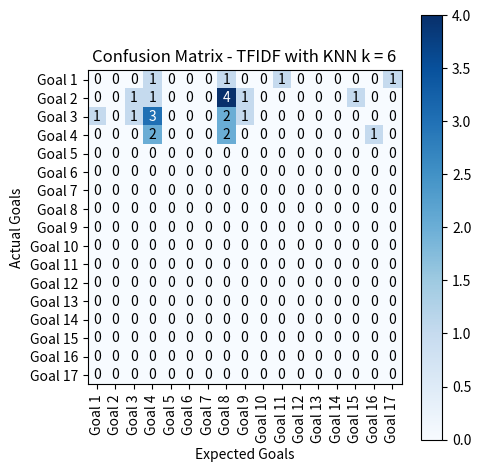

The script that saved this image:
import numpy as np
import matplotlib.pyplot as plt


# confusion_matrix = np.array([
#     [0, 0, 0, 0, 0, 0, 0, 0, 0, 0, 0, 0, 0, 0, 0, 0, 0],
#     [0, 0, 0, 0, 0, 0, 0, 0, 0, 0, 0, 0, 0, 0, 0, 0, 0],
#     [0, 0, 1, 0, 0, 0, 0, 0, 0, 0, 0, 0, 0, 0, 0, 0, 0],
#     [1, 0, 0, 5, 0, 0, 0, 2, 1, 0, 1, 0, 0, 0, 0, 1, 1],
#     [0, 0, 0, 0, 0, 0, 0, 0, 0, 0, 0, 0, 0, 0, 0, 0, 0],
#     [0, 0, 0, 0, 0, 0, 0, 0, 0, 0, 0, 0, 0, 0, 0, 0, 0],
#     [0, 0, 0, 0, 0, 0, 0, 0, 0, 0, 0, 0, 0, 0, 0, 0, 0],
#     [0, 0, 0, 2, 0, 0, 0, 6, 0, 0, 0, 0, 0, 0, 0, 0, 0],
#     [0, 0, 1, 0, 0, 0, 0, 0, 0, 0, 0, 0, 0, 0, 0, 0, 0],
#     [0, 0, 0, 0, 0, 0, 0, 0, 0, 0, 0, 0, 0, 0, 0, 0, 0],
#     [0, 0, 0, 0, 0, 0, 0, 0, 0, 0, 0, 0, 0, 0, 0, 0, 0],
#     [0, 0, 0, 0, 0, 0, 0, 1, 0, 0, 0, 0, 0, 0, 0, 0, 0],
#     [0, 0, 0, 0, 0, 0, 0, 0, 1, 0, 0, 0, 0, 0, 0, 0, 0],
#     [0, 0, 0, 0, 0, 0, 0, 0, 0, 0, 0, 0, 0, 0, 0, 0, 0],
#     [0, 0, 0, 0, 0, 0, 0, 0, 0, 0, 0, 0, 0, 0, 1, 0, 0],
#     [0, 0, 0, 0, 0, 0, 0, 0, 0, 0, 0, 0, 0, 0, 0, 0, 0],
#     [0, 0, 0, 0, 0, 0, 0, 0, 0, 0, 0, 0, 0, 0, 0, 0, 0],


# ])
# RAW
# confusion_matrix = np.array([
#     [0, 0, 0, 0, 0, 0, 0, 0, 0, 0, 0, 0, 0, 0, 0, 0, 0],  # 1
#     [0, 0, 0, 0, 0, 0, 0, 0, 0, 0, 0, 0, 0, 0, 0, 0, 0],  # 2
#     [0, 0, 0, 0, 0, 0, 0, 0, 0, 0, 0, 0, 0, 0, 0, 0, 0],  # 3
#     [0, 0, 0, 0, 0, 0, 0, 0, 0, 0, 0, 0, 0, 0, 0, 0, 0],  # 4
#     [0, 0, 0, 0, 0, 0, 0, 0, 0, 0, 0, 0, 0, 0, 0, 0, 0],  # 5
#     [0, 0, 0, 0, 0, 0, 0, 0, 0, 0, 0, 0, 0, 0, 0, 0, 0],  # 6
#     [0, 0, 0, 0, 0, 0, 0, 0, 0, 0, 0, 0, 0, 0, 0, 0, 0],  # 7
#     [0, 0, 0, 0, 0, 0, 0, 0, 0, 0, 0, 0, 0, 0, 0, 0, 0],  # 8
#     [0, 0, 0, 0, 0, 0, 0, 0, 0, 0, 0, 0, 0, 0, 0, 0, 0],  # 9
#     [0, 0, 0, 0, 0, 0, 0, 0, 0, 0, 0, 0, 0, 0, 0, 0, 0],  # 10
#     [0, 0, 0, 0, 0, 0, 0, 0, 0, 0, 0, 0, 0, 0, 0, 0, 0],  # 11
#     [0, 0, 0, 0, 0, 0, 0, 0, 0, 0, 0, 0, 0, 0, 0, 0, 0],  # 12
#     [0, 0, 0, 0, 0, 0, 0, 0, 0, 0, 0, 0, 0, 0, 0, 0, 0],  # 13
#     [0, 0, 0, 0, 0, 0, 0, 0, 0, 0, 0, 0, 0, 0, 0, 0, 0],  # 14
#     [0, 0, 0, 0, 0, 0, 0, 0, 0, 0, 0, 0, 0, 0, 0, 0, 0],  # 15
#     [0, 0, 0, 0, 0, 0, 0, 0, 0, 0, 0, 0, 0, 0, 0, 0, 0],  # 16
#     [0, 0, 0, 0, 0, 0, 0, 0, 0, 0, 0, 0, 0, 0, 0, 0, 0]   # 17
#     # 1 2  3  4  5  6  7  8  9  10 11 12 13 14 15 16 17
# ])
# TFIDF KNN k = 2
confusion_matrix = np.array([
    # [0, 0, 0, 1, 0, 0, 0, 0, 0, 0, 0, 0, 0, 0, 0, 0, 0],  # 1
    # [0, 0, 0, 0, 0, 0, 0, 0, 1, 0, 1, 0, 0, 0, 0, 0, 0],  # 2
    # [0, 0, 1, 2, 0, 0, 0, 0, 1, 0, 0, 0, 0, 0, 0, 0, 0],  # 3
    # [0, 0, 0, 5, 0, 0, 0, 2, 0, 0, 0, 0, 0, 0, 0, 0, 0],  # 4
    # [0, 0, 0, 0, 0, 0, 0, 0, 0, 0, 0, 0, 0, 0, 0, 1, 0],  # 5
    # [0, 0, 0, 0, 0, 0, 0, 0, 0, 0, 0, 0, 0, 0, 0, 0, 0],  # 6
    # [0, 0, 0, 0, 0, 0, 0, 0, 0, 0, 0, 0, 0, 0, 0, 0, 0],  # 7
    # [0, 0, 1, 0, 0, 0, 0, 6, 0, 0, 0, 0, 0, 0, 0, 0, 0],  # 8
    # [0, 0, 0, 1, 0, 0, 0, 1, 0, 0, 0, 0, 0, 0, 0, 0, 0],  # 9
    # [0, 0, 0, 0, 0, 0, 0, 0, 0, 0, 0, 0, 0, 0, 0, 0, 0],  # 10
    # [0, 0, 0, 0, 0, 0, 0, 0, 0, 0, 0, 0, 0, 0, 0, 0, 0],  # 11
    # [0, 0, 0, 0, 0, 0, 0, 0, 0, 0, 0, 0, 0, 0, 0, 0, 0],  # 12
    # [0, 0, 0, 0, 0, 0, 0, 0, 0, 0, 0, 0, 0, 0, 1, 0, 0],  # 13
    # [0, 0, 0, 0, 0, 0, 0, 0, 0, 0, 0, 0, 0, 0, 0, 0, 0],  # 14
    # [0, 0, 0, 0, 0, 0, 0, 0, 0, 0, 0, 0, 0, 0, 0, 0, 0],  # 15
    # [0, 0, 0, 0, 0, 0, 0, 0, 0, 0, 0, 0, 0, 0, 0, 0, 0],  # 16
    # [0, 0, 0, 0, 0, 0, 0, 0, 0, 0, 0, 0, 0, 0, 0, 0, 0]   # 17
    # # 1 2  3  4  5  6  7  8  9  10 11 12 13 14 15 16 17
    # [0, 0, 0, 1, 0, 0, 0, 0, 0, 0, 0, 0, 0, 0, 0, 0, 0],
    # [0, 0, 0, 0, 0, 0, 0, 0, 1, 0, 0, 0, 0, 0, 0, 0, 0],
    # [0, 0, 1, 2, 0, 0, 0, 0, 1, 0, 0, 0, 0, 0, 0, 0, 0],
    # [1, 0, 0, 4, 0, 0, 0, 2, 0, 0, 0, 0, 0, 0, 0, 0, 0],
    # [0, 0, 0, 0, 0, 0, 0, 0, 0, 0, 0, 0, 0, 0, 0, 1, 0],
    # [0, 0, 0, 0, 0, 0, 0, 0, 0, 0, 0, 0, 0, 0, 0, 0, 0],
    # [0, 0, 0, 0, 0, 0, 0, 0, 0, 0, 0, 0, 0, 0, 0, 0, 0],
    # [0, 0, 1, 0, 0, 0, 0, 6, 0, 0, 0, 0, 0, 0, 0, 0, 0],
    # [0, 0, 0, 0, 0, 0, 0, 1, 0, 0, 0, 0, 0, 0, 0, 0, 1],
    # [0, 0, 0, 0, 0, 0, 0, 0, 0, 0, 0, 0, 0, 0, 0, 0, 0],
    # [0, 0, 0, 0, 0, 0, 0, 0, 0, 0, 1, 0, 0, 0, 0, 0, 0],
    # [0, 0, 0, 0, 0, 0, 0, 0, 0, 0, 0, 0, 0, 0, 0, 0, 0],
    # [0, 0, 0, 0, 0, 0, 0, 0, 0, 0, 0, 0, 0, 0, 1, 0, 0],
    # [0, 0, 0, 0, 0, 0, 0, 0, 0, 0, 0, 0, 0, 0, 0, 0, 0],
    # [0, 0, 0, 0, 0, 0, 0, 0, 0, 0, 0, 0, 0, 0, 0, 0, 0],
    # [0, 0, 0, 0, 0, 0, 0, 0, 0, 0, 0, 0, 0, 0, 0, 0, 0],
    # [0, 0, 0, 0, 0, 0, 0, 0, 0, 0, 0, 0, 0, 0, 0, 0, 0],
])


# TFIDF KNN k = 3
# confusion_matrix = np.array([
#     [0, 0, 0, 1, 0, 0, 0, 0, 0, 0, 0, 0, 0, 0, 0, 0, 0],  # 1
#     [0, 0, 0, 1, 0, 0, 0, 0, 0, 0, 2, 0, 0, 0, 1, 0, 0],  # 2
#     [2, 0, 2, 1, 0, 0, 0, 2, 1, 0, 0, 0, 0, 0, 0, 0, 0],  # 3
#     [0, 0, 0, 3, 0, 0, 0, 3, 1, 0, 0, 0, 0, 0, 0, 0, 0],  # 4
#     [0, 0, 0, 0, 0, 0, 0, 3, 0, 0, 0, 0, 0, 0, 0, 1, 0],  # 5
#     [0, 0, 0, 0, 0, 0, 0, 0, 0, 0, 0, 0, 0, 0, 0, 0, 0],  # 6
#     [0, 0, 0, 0, 0, 0, 0, 0, 0, 0, 0, 0, 0, 0, 0, 0, 0],  # 7
#     [0, 0, 1, 0, 0, 0, 0, 0, 0, 0, 0, 0, 0, 0, 0, 0, 0],  # 8
#     [0, 0, 0, 0, 0, 0, 0, 0, 0, 0, 0, 0, 0, 0, 0, 0, 0],  # 9
#     [0, 0, 0, 0, 0, 0, 0, 0, 0, 0, 0, 0, 0, 0, 0, 0, 0],  # 10
#     [0, 0, 0, 0, 0, 0, 0, 0, 0, 0, 0, 0, 0, 0, 0, 0, 0],  # 11
#     [0, 0, 0, 0, 0, 0, 0, 0, 0, 0, 0, 0, 0, 0, 0, 0, 0],  # 12
#     [0, 0, 0, 0, 0, 0, 0, 0, 0, 0, 0, 0, 0, 0, 0, 0, 0],  # 13
#     [0, 0, 0, 0, 0, 0, 0, 0, 0, 0, 0, 0, 0, 0, 0, 0, 0],  # 14
#     [0, 0, 0, 0, 0, 0, 0, 0, 0, 0, 0, 0, 0, 0, 0, 0, 0],  # 15
#     [0, 0, 0, 0, 0, 0, 0, 0, 0, 0, 0, 0, 0, 0, 0, 0, 0],  # 16
#     [0, 0, 0, 0, 0, 0, 0, 0, 0, 0, 0, 0, 0, 0, 0, 0, 0]   # 17
#     # 1 2  3  4  5  6  7  8  9  10 11 12 13 14 15 16 17

#     [0, 0, 0, 1, 0, 0, 0, 0, 0, 0, 0, 0, 0, 0, 0, 0, 0],
#     [0, 0, 0, 0, 0, 0, 0, 0, 1, 0, 1, 0, 0, 0, 1, 0, 1],
#     [1, 0, 1, 4, 0, 0, 0, 1, 1, 0, 0, 0, 0, 0, 0, 0, 0],
#     [0, 0, 0, 2, 0, 0, 0, 4, 0, 0, 0, 0, 0, 0, 0, 0, 0],
#     [0, 0, 0, 0, 0, 0, 0, 0, 0, 0, 0, 0, 0, 0, 0, 1, 0],
#     [0, 0, 0, 0, 0, 0, 0, 0, 0, 0, 0, 0, 0, 0, 0, 0, 0],
#     [0, 0, 0, 0, 0, 0, 0, 0, 0, 0, 0, 0, 0, 0, 0, 0, 0],
#     [0, 0, 1, 0, 0, 0, 0, 4, 0, 0, 0, 0, 0, 0, 0, 0, 0],
#     [0, 0, 0, 0, 0, 0, 0, 0, 0, 0, 0, 0, 0, 0, 0, 0, 0],
#     [0, 0, 0, 0, 0, 0, 0, 0, 0, 0, 0, 0, 0, 0, 0, 0, 0],
#     [0, 0, 0, 0, 0, 0, 0, 0, 0, 0, 0, 0, 0, 0, 0, 0, 0],
#     [0, 0, 0, 0, 0, 0, 0, 0, 0, 0, 0, 0, 0, 0, 0, 0, 0],
#     [0, 0, 0, 0, 0, 0, 0, 0, 0, 0, 0, 0, 0, 0, 0, 0, 0],
#     [0, 0, 0, 0, 0, 0, 0, 0, 0, 0, 0, 0, 0, 0, 0, 0, 0],
#     [0, 0, 0, 0, 0, 0, 0, 0, 0, 0, 0, 0, 0, 0, 0, 0, 0],
#     [0, 0, 0, 0, 0, 0, 0, 0, 0, 0, 0, 0, 0, 0, 0, 0, 0],
#     [0, 0, 0, 0, 0, 0, 0, 0, 0, 0, 0, 0, 0, 0, 0, 0, 0],
# ])

# # TFIDF KNN k = 1
# confusion_matrix = np.array([
#     [0, 0, 0, 0, 0, 0, 0, 0, 0, 0, 0, 0, 0, 0, 0, 0, 0],  # 1
#     [0, 0, 0, 0, 0, 0, 0, 0, 0, 0, 0, 0, 0, 0, 0, 0, 0],  # 2
#     [0, 0, 1, 0, 0, 0, 0, 0, 0, 0, 0, 0, 0, 0, 0, 0, 0],  # 3
#     [1, 0, 0, 7, 0, 0, 0, 1, 0, 0, 0, 0, 0, 0, 0, 0, 0],  # 4
#     [0, 0, 0, 0, 0, 0, 0, 0, 0, 0, 0, 0, 0, 0, 0, 0, 0],  # 5
#     [0, 0, 0, 0, 0, 0, 0, 0, 0, 0, 0, 0, 0, 0, 0, 0, 0],  # 6
#     [0, 0, 0, 0, 0, 0, 0, 0, 0, 0, 0, 0, 0, 0, 0, 0, 0],  # 7
#     [0, 0, 0, 0, 0, 0, 0, 6, 0, 0, 0, 0, 0, 0, 0, 0, 0],  # 8
#     [0, 0, 1, 1, 0, 0, 0, 0, 2, 0, 0, 0, 0, 0, 0, 0, 0],  # 9
#     [0, 0, 0, 0, 0, 0, 0, 0, 0, 0, 0, 0, 0, 0, 0, 0, 0],  # 10
#     [0, 0, 0, 0, 0, 0, 0, 1, 0, 0, 1, 0, 0, 0, 0, 0, 0],  # 11
#     [0, 0, 0, 0, 0, 0, 0, 1, 0, 0, 0, 0, 0, 0, 0, 0, 0],  # 12
#     [0, 0, 0, 0, 0, 0, 0, 0, 0, 0, 0, 0, 0, 0, 0, 0, 0],  # 13
#     [0, 0, 0, 0, 0, 0, 0, 0, 0, 0, 0, 0, 0, 0, 0, 0, 0],  # 14
#     [0, 0, 0, 0, 0, 0, 0, 0, 0, 0, 0, 0, 0, 0, 1, 0, 0],  # 15
#     [0, 0, 0, 0, 0, 0, 0, 0, 0, 0, 0, 0, 0, 0, 0, 1, 0],  # 16
#     [0, 0, 0, 0, 0, 0, 0, 0, 0, 0, 0, 0, 0, 0, 0, 0, 0]   # 17
#     # 1 2  3  4  5  6  7  8  9  10 11 12 13 14 15 16 17
#     [0, 0, 0, 0, 0, 0, 0, 0, 0, 0, 0, 0, 0, 0, 0, 0, 0],
#     [0, 0, 0, 0, 0, 0, 0, 0, 0, 0, 0, 0, 0, 0, 0, 0, 0],
#     [0, 0, 1, 0, 0, 0, 0, 0, 0, 0, 0, 0, 0, 0, 0, 0, 0],
#     [1, 0, 0, 7, 0, 0, 0, 1, 0, 0, 0, 0, 0, 0, 0, 0, 0],
#     [0, 0, 0, 0, 0, 0, 0, 0, 0, 0, 0, 0, 0, 0, 0, 0, 0],
#     [0, 0, 0, 0, 0, 0, 0, 0, 0, 0, 0, 0, 0, 0, 0, 0, 0],
#     [0, 0, 0, 0, 0, 0, 0, 0, 0, 0, 0, 0, 0, 0, 0, 0, 0],
#     [0, 0, 0, 0, 0, 0, 0, 6, 0, 0, 0, 0, 0, 0, 0, 0, 0],
#     [0, 0, 1, 0, 0, 0, 0, 0, 2, 0, 0, 0, 0, 0, 0, 0, 1],
#     [0, 0, 0, 0, 0, 0, 0, 0, 0, 0, 0, 0, 0, 0, 0, 0, 0],
#     [0, 0, 0, 0, 0, 0, 0, 1, 0, 0, 1, 0, 0, 0, 0, 0, 0],
#     [0, 0, 0, 0, 0, 0, 0, 1, 0, 0, 0, 0, 0, 0, 0, 0, 0],
#     [0, 0, 0, 0, 0, 0, 0, 0, 0, 0, 0, 0, 0, 0, 0, 0, 0],
#     [0, 0, 0, 0, 0, 0, 0, 0, 0, 0, 0, 0, 0, 0, 0, 0, 0],
#     [0, 0, 0, 0, 0, 0, 0, 0, 0, 0, 0, 0, 0, 0, 1, 0, 0],
#     [0, 0, 0, 0, 0, 0, 0, 0, 0, 0, 0, 0, 0, 0, 0, 1, 0],
#     [0, 0, 0, 0, 0, 0, 0, 0, 0, 0, 0, 0, 0, 0, 0, 0, 0],
# ])

# TFIDF COSINE
# confusion_matrix = np.array([

#     # [0, 0, 0, 0, 0, 0, 0, 0, 0, 0, 0, 0, 0, 0, 0, 3, 0],  # 1
#     # [0, 0, 0, 0, 0, 0, 0, 0, 0, 0, 0, 0, 0, 0, 0, 0, 0],  # 2
#     # [0, 0, 2, 0, 0, 0, 0, 0, 0, 0, 0, 0, 0, 0, 0, 0, 0],  # 3
#     # [0, 0, 0, 5, 0, 0, 0, 0, 0, 0, 0, 0, 0, 1, 0, 0, 0],  # 4
#     # [0, 0, 0, 0, 0, 0, 0, 0, 0, 0, 0, 0, 0, 0, 0, 0, 0],  # 5
#     # [0, 0, 0, 0, 0, 0, 0, 0, 0, 0, 0, 0, 0, 0, 0, 0, 0],  # 6
#     # [0, 0, 0, 0, 0, 0, 0, 0, 0, 0, 0, 0, 0, 0, 0, 0, 0],  # 7
#     # [0, 0, 0, 0, 0, 0, 0, 8, 0, 0, 0, 0, 0, 0, 0, 1, 0],  # 8
#     # [0, 0, 0, 0, 0, 0, 0, 0, 0, 0, 0, 0, 0, 1, 0, 1, 0],  # 9
#     # [0, 0, 0, 0, 0, 0, 0, 0, 0, 0, 0, 0, 0, 0, 0, 0, 0],  # 10
#     # [0, 0, 0, 0, 0, 0, 0, 0, 0, 0, 0, 0, 0, 0, 0, 1, 0],  # 11
#     # [0, 0, 0, 0, 0, 0, 0, 0, 0, 0, 0, 0, 0, 0, 0, 0, 0],  # 12
#     # [0, 0, 0, 0, 0, 0, 0, 0, 0, 0, 0, 0, 0, 0, 0, 0, 0],  # 13
#     # [0, 0, 0, 0, 0, 0, 0, 0, 0, 0, 0, 0, 0, 0, 0, 0, 0],  # 14
#     # [0, 0, 0, 0, 0, 0, 0, 0, 0, 0, 0, 0, 0, 0, 1, 0, 0],  # 15
#     # [0, 0, 0, 0, 0, 0, 0, 0, 0, 0, 0, 0, 0, 0, 0, 1, 0],  # 16
#     # [0, 0, 0, 0, 0, 0, 0, 0, 0, 0, 0, 0, 0, 0, 0, 0, 0]  # 17

#     [0, 0, 0, 0, 0, 0, 0, 0, 0, 0, 0, 0, 0, 0, 0, 0, 0],
#     [0, 0, 0, 0, 0, 0, 0, 0, 0, 0, 0, 0, 0, 0, 0, 0, 0],
#     [0, 0, 2, 0, 0, 0, 0, 0, 0, 0, 0, 0, 0, 0, 0, 0, 0],
#     [0, 0, 0, 5, 0, 0, 0, 0, 0, 0, 0, 0, 0, 0, 0, 0, 0],
#     [0, 0, 0, 0, 0, 0, 0, 0, 0, 0, 0, 0, 0, 0, 0, 0, 0],
#     [0, 0, 0, 0, 0, 0, 0, 0, 0, 0, 0, 0, 0, 0, 0, 0, 0],
#     [0, 0, 0, 0, 0, 0, 0, 0, 0, 0, 0, 0, 0, 0, 0, 0, 0],
#     [0, 0, 0, 0, 0, 0, 0, 8, 0, 0, 1, 0, 0, 0, 0, 0, 0],
#     [0, 0, 0, 0, 0, 0, 0, 0, 0, 0, 0, 0, 0, 0, 0, 0, 0],
#     [0, 0, 0, 0, 0, 0, 0, 0, 0, 0, 0, 0, 0, 0, 0, 0, 0],
#     [0, 0, 0, 0, 0, 0, 0, 0, 0, 0, 0, 0, 0, 0, 0, 0, 0],
#     [0, 0, 0, 0, 0, 0, 0, 0, 0, 0, 0, 0, 0, 0, 0, 0, 1],
#     [0, 0, 0, 0, 0, 0, 0, 0, 0, 0, 0, 0, 0, 0, 0, 0, 0],
#     [0, 0, 0, 0, 0, 0, 0, 0, 0, 0, 0, 0, 0, 0, 0, 0, 0],
#     [0, 0, 0, 0, 0, 0, 0, 0, 0, 0, 0, 0, 0, 0, 1, 0, 0],
#     [1, 0, 0, 2, 0, 0, 0, 1, 2, 0, 0, 0, 0, 0, 0, 1, 0],
#     [0, 0, 0, 0, 0, 0, 0, 0, 0, 0, 0, 0, 0, 0, 0, 0, 0],
# ])


# TFIDF with KNN k = 4
# confusion_matrix = np.array([
#     # [0, 0, 0, 1, 0, 0, 0, 1, 1, 0, 0, 0, 0, 0, 1, 0, 0],  # 1
#     # [0, 0, 0, 1, 0, 0, 0, 1, 0, 0, 2, 0, 0, 0, 0, 0, 0],  # 2
#     # [0, 0, 1, 5, 0, 0, 0, 4, 1, 0, 0, 0, 0, 0, 0, 0, 0],  # 3
#     # [0, 0, 1, 2, 0, 0, 0, 1, 0, 0, 0, 0, 0, 0, 0, 0, 0],  # 4
#     # [0, 0, 0, 0, 0, 0, 0, 0, 0, 0, 0, 0, 0, 0, 0, 1, 0],  # 5
#     # [0, 0, 0, 0, 0, 0, 0, 0, 0, 0, 0, 0, 0, 0, 0, 0, 0],  # 6
#     # [0, 0, 0, 0, 0, 0, 0, 0, 0, 0, 0, 0, 0, 0, 0, 0, 0],  # 7
#     # [0, 0, 0, 0, 0, 0, 0, 1, 0, 0, 0, 0, 0, 0, 0, 0, 0],  # 8
#     # [0, 0, 0, 0, 0, 0, 0, 0, 0, 0, 0, 0, 0, 0, 0, 0, 0],  # 9
#     # [0, 0, 0, 0, 0, 0, 0, 0, 0, 0, 0, 0, 0, 0, 0, 0, 0],  # 10
#     # [0, 0, 0, 0, 0, 0, 0, 0, 0, 0, 0, 0, 0, 0, 0, 0, 0],  # 11
#     # [0, 0, 0, 0, 0, 0, 0, 0, 0, 0, 0, 0, 0, 0, 0, 0, 0],  # 12
#     # [0, 0, 0, 0, 0, 0, 0, 0, 0, 0, 0, 0, 0, 0, 0, 0, 0],  # 13
#     # [0, 0, 0, 0, 0, 0, 0, 0, 0, 0, 0, 0, 0, 0, 0, 0, 0],  # 14
#     # [0, 0, 0, 0, 0, 0, 0, 0, 0, 0, 0, 0, 0, 0, 0, 0, 0],  # 15
#     # [0, 0, 0, 0, 0, 0, 0, 0, 0, 0, 0, 0, 0, 0, 0, 0, 0],  # 16
#     # [0, 0, 0, 0, 0, 0, 0, 0, 0, 0, 0, 0, 0, 0, 0, 0, 0]   # 17
#     # 1 2  3  4  5  6  7  8  9  10 11 12 13 14 15 16 17
#     # [0, 0, 0, 1, 0, 0, 0, 0, 0, 0, 0, 0, 0, 0, 0, 0, 0],
#     # [0, 0, 0, 0, 0, 0, 0, 1, 1, 0, 1, 0, 0, 0, 1, 0, 1],
#     # [1, 0, 1, 4, 0, 0, 0, 1, 1, 0, 0, 0, 0, 0, 0, 0, 0],
#     # [0, 0, 1, 2, 0, 0, 0, 6, 0, 0, 0, 0, 0, 0, 0, 0, 0],
#     # [0, 0, 0, 0, 0, 0, 0, 0, 0, 0, 0, 0, 0, 0, 0, 1, 0],
#     # [0, 0, 0, 0, 0, 0, 0, 0, 0, 0, 0, 0, 0, 0, 0, 0, 0],
#     # [0, 0, 0, 0, 0, 0, 0, 0, 0, 0, 0, 0, 0, 0, 0, 0, 0],
#     # [0, 0, 0, 0, 0, 0, 0, 1, 0, 0, 0, 0, 0, 0, 0, 0, 0],
#     # [0, 0, 0, 0, 0, 0, 0, 0, 0, 0, 0, 0, 0, 0, 0, 0, 0],
#     # [0, 0, 0, 0, 0, 0, 0, 0, 0, 0, 0, 0, 0, 0, 0, 0, 0],
#     # [0, 0, 0, 0, 0, 0, 0, 0, 0, 0, 0, 0, 0, 0, 0, 0, 0],
#     # [0, 0, 0, 0, 0, 0, 0, 0, 0, 0, 0, 0, 0, 0, 0, 0, 0],
#     # [0, 0, 0, 0, 0, 0, 0, 0, 0, 0, 0, 0, 0, 0, 0, 0, 0],
#     # [0, 0, 0, 0, 0, 0, 0, 0, 0, 0, 0, 0, 0, 0, 0, 0, 0],
#     # [0, 0, 0, 0, 0, 0, 0, 0, 0, 0, 0, 0, 0, 0, 0, 0, 0],
#     # [0, 0, 0, 0, 0, 0, 0, 0, 0, 0, 0, 0, 0, 0, 0, 0, 0],
#     # [0, 0, 0, 0, 0, 0, 0, 0, 0, 0, 0, 0, 0, 0, 0, 0, 0],
# ])
# TFIDF with KNN k = 5
# confusion_matrix = np.array([
#     [0, 0, 0, 1, 0, 0, 0, 0, 0, 0, 1, 0, 0, 0, 0, 0, 1],
#     [0, 0, 1, 0, 0, 0, 0, 1, 1, 0, 0, 0, 0, 0, 1, 0, 0],
#     [1, 0, 1, 4, 0, 0, 0, 2, 1, 0, 0, 0, 0, 0, 0, 0, 0],
#     [0, 0, 0, 2, 0, 0, 0, 6, 0, 0, 0, 0, 0, 0, 0, 1, 0],
#     [0, 0, 0, 0, 0, 0, 0, 0, 0, 0, 0, 0, 0, 0, 0, 0, 0],
#     [0, 0, 0, 0, 0, 0, 0, 0, 0, 0, 0, 0, 0, 0, 0, 0, 0],
#     [0, 0, 0, 0, 0, 0, 0, 0, 0, 0, 0, 0, 0, 0, 0, 0, 0],
#     [0, 0, 0, 0, 0, 0, 0, 0, 0, 0, 0, 0, 0, 0, 0, 0, 0],
#     [0, 0, 0, 0, 0, 0, 0, 0, 0, 0, 0, 0, 0, 0, 0, 0, 0],
#     [0, 0, 0, 0, 0, 0, 0, 0, 0, 0, 0, 0, 0, 0, 0, 0, 0],
#     [0, 0, 0, 0, 0, 0, 0, 0, 0, 0, 0, 0, 0, 0, 0, 0, 0],
#     [0, 0, 0, 0, 0, 0, 0, 0, 0, 0, 0, 0, 0, 0, 0, 0, 0],
#     [0, 0, 0, 0, 0, 0, 0, 0, 0, 0, 0, 0, 0, 0, 0, 0, 0],
#     [0, 0, 0, 0, 0, 0, 0, 0, 0, 0, 0, 0, 0, 0, 0, 0, 0],
#     [0, 0, 0, 0, 0, 0, 0, 0, 0, 0, 0, 0, 0, 0, 0, 0, 0],
#     [0, 0, 0, 0, 0, 0, 0, 0, 0, 0, 0, 0, 0, 0, 0, 0, 0],
#     [0, 0, 0, 0, 0, 0, 0, 0, 0, 0, 0, 0, 0, 0, 0, 0, 0],
# ])


# TFIDF with KNN k = 6
confusion_matrix = np.array([
    [0, 0, 0, 1, 0, 0, 0, 1, 0, 0, 1, 0, 0, 0, 0, 0, 1],
    [0, 0, 1, 1, 0, 0, 0, 4, 1, 0, 0, 0, 0, 0, 1, 0, 0],
    [1, 0, 1, 3, 0, 0, 0, 2, 1, 0, 0, 0, 0, 0, 0, 0, 0],
    [0, 0, 0, 2, 0, 0, 0, 2, 0, 0, 0, 0, 0, 0, 0, 1, 0],
    [0, 0, 0, 0, 0, 0, 0, 0, 0, 0, 0, 0, 0, 0, 0, 0, 0],
    [0, 0, 0, 0, 0, 0, 0, 0, 0, 0, 0, 0, 0, 0, 0, 0, 0],
    [0, 0, 0, 0, 0, 0, 0, 0, 0, 0, 0, 0, 0, 0, 0, 0, 0],
    [0, 0, 0, 0, 0, 0, 0, 0, 0, 0, 0, 0, 0, 0, 0, 0, 0],
    [0, 0, 0, 0, 0, 0, 0, 0, 0, 0, 0, 0, 0, 0, 0, 0, 0],
    [0, 0, 0, 0, 0, 0, 0, 0, 0, 0, 0, 0, 0, 0, 0, 0, 0],
    [0, 0, 0, 0, 0, 0, 0, 0, 0, 0, 0, 0, 0, 0, 0, 0, 0],
    [0, 0, 0, 0, 0, 0, 0, 0, 0, 0, 0, 0, 0, 0, 0, 0, 0],
    [0, 0, 0, 0, 0, 0, 0, 0, 0, 0, 0, 0, 0, 0, 0, 0, 0],
    [0, 0, 0, 0, 0, 0, 0, 0, 0, 0, 0, 0, 0, 0, 0, 0, 0],
    [0, 0, 0, 0, 0, 0, 0, 0, 0, 0, 0, 0, 0, 0, 0, 0, 0],
    [0, 0, 0, 0, 0, 0, 0, 0, 0, 0, 0, 0, 0, 0, 0, 0, 0],
    [0, 0, 0, 0, 0, 0, 0, 0, 0, 0, 0, 0, 0, 0, 0, 0, 0],
])


# TFIDF KNN k = 10
# confusion_matrix = np.array([
#     [1, 0, 0, 5, 0, 0, 0, 5, 2, 0, 1, 0, 0, 0, 0, 1, 1],
#     [0, 0, 2, 2, 0, 0, 0, 4, 0, 0, 0, 0, 0, 0, 1, 0, 0],
#     [0, 0, 0, 0, 0, 0, 0, 0, 0, 0, 0, 0, 0, 0, 0, 0, 0],
#     [0, 0, 0, 0, 0, 0, 0, 0, 0, 0, 0, 0, 0, 0, 0, 0, 0],
#     [0, 0, 0, 0, 0, 0, 0, 0, 0, 0, 0, 0, 0, 0, 0, 0, 0],
#     [0, 0, 0, 0, 0, 0, 0, 0, 0, 0, 0, 0, 0, 0, 0, 0, 0],
#     [0, 0, 0, 0, 0, 0, 0, 0, 0, 0, 0, 0, 0, 0, 0, 0, 0],
#     [0, 0, 0, 0, 0, 0, 0, 0, 0, 0, 0, 0, 0, 0, 0, 0, 0],
#     [0, 0, 0, 0, 0, 0, 0, 0, 0, 0, 0, 0, 0, 0, 0, 0, 0],
#     [0, 0, 0, 0, 0, 0, 0, 0, 0, 0, 0, 0, 0, 0, 0, 0, 0],
#     [0, 0, 0, 0, 0, 0, 0, 0, 0, 0, 0, 0, 0, 0, 0, 0, 0],
#     [0, 0, 0, 0, 0, 0, 0, 0, 0, 0, 0, 0, 0, 0, 0, 0, 0],
#     [0, 0, 0, 0, 0, 0, 0, 0, 0, 0, 0, 0, 0, 0, 0, 0, 0],
#     [0, 0, 0, 0, 0, 0, 0, 0, 0, 0, 0, 0, 0, 0, 0, 0, 0],
#     [0, 0, 0, 0, 0, 0, 0, 0, 0, 0, 0, 0, 0, 0, 0, 0, 0],
#     [0, 0, 0, 0, 0, 0, 0, 0, 0, 0, 0, 0, 0, 0, 0, 0, 0],
#     [0, 0, 0, 0, 0, 0, 0, 0, 0, 0, 0, 0, 0, 0, 0, 0, 0],
# ])
# KNN k = 17
# confusion_matrix = np.array([
#     [1, 0, 2, 7, 0, 0, 0, 9, 2, 0, 1, 0, 0, 0, 1, 1, 1],
#     [0, 0, 0, 0, 0, 0, 0, 0, 0, 0, 0, 0, 0, 0, 0, 0, 0],
#     [0, 0, 0, 0, 0, 0, 0, 0, 0, 0, 0, 0, 0, 0, 0, 0, 0],
#     [0, 0, 0, 0, 0, 0, 0, 0, 0, 0, 0, 0, 0, 0, 0, 0, 0],
#     [0, 0, 0, 0, 0, 0, 0, 0, 0, 0, 0, 0, 0, 0, 0, 0, 0],
#     [0, 0, 0, 0, 0, 0, 0, 0, 0, 0, 0, 0, 0, 0, 0, 0, 0],
#     [0, 0, 0, 0, 0, 0, 0, 0, 0, 0, 0, 0, 0, 0, 0, 0, 0],
#     [0, 0, 0, 0, 0, 0, 0, 0, 0, 0, 0, 0, 0, 0, 0, 0, 0],
#     [0, 0, 0, 0, 0, 0, 0, 0, 0, 0, 0, 0, 0, 0, 0, 0, 0],
#     [0, 0, 0, 0, 0, 0, 0, 0, 0, 0, 0, 0, 0, 0, 0, 0, 0],
#     [0, 0, 0, 0, 0, 0, 0, 0, 0, 0, 0, 0, 0, 0, 0, 0, 0],
#     [0, 0, 0, 0, 0, 0, 0, 0, 0, 0, 0, 0, 0, 0, 0, 0, 0],
#     [0, 0, 0, 0, 0, 0, 0, 0, 0, 0, 0, 0, 0, 0, 0, 0, 0],
#     [0, 0, 0, 0, 0, 0, 0, 0, 0, 0, 0, 0, 0, 0, 0, 0, 0],
#     [0, 0, 0, 0, 0, 0, 0, 0, 0, 0, 0, 0, 0, 0, 0, 0, 0],
#     [0, 0, 0, 0, 0, 0, 0, 0, 0, 0, 0, 0, 0, 0, 0, 0, 0],
#     [0, 0, 0, 0, 0, 0, 0, 0, 0, 0, 0, 0, 0, 0, 0, 0, 0],
# ])
# Define SDG goals' names
sdg_goals = [
    "Goal 1",
    "Goal 2",
    "Goal 3",
    "Goal 4",
    "Goal 5",
    "Goal 6",
    "Goal 7",
    "Goal 8",
    "Goal 9",
    "Goal 10",
    "Goal 11",
    "Goal 12",
    "Goal 13",
    "Goal 14",
    "Goal 15",
    "Goal 16",
    "Goal 17",
]

# Create figure and axis
fig, ax = plt.subplots(figsize=(5, 5))

# Create heatmap
heatmap = ax.imshow(confusion_matrix, cmap='Blues')

# Set title and labels
ax.set_title("Confusion Matrix - TFIDF with KNN k = 6")
ax.set_xlabel("Expected Goals")
ax.set_ylabel("Actual Goals")

# Set tick labels
ax.set_xticks(np.arange(len(sdg_goals)))
ax.set_yticks(np.arange(len(sdg_goals)))
ax.set_xticklabels(sdg_goals, rotation=90)
ax.set_yticklabels(sdg_goals)

# Set threshold for text color
threshold = confusion_matrix.max() / 2

# Iterate over data and create text annotations
for i in range(len(sdg_goals)):
    for j in range(len(sdg_goals)):
        text_color = 'white' if confusion_matrix[i, j] > threshold else 'black'
        ax.text(j, i, confusion_matrix[i, j],
                ha='center', va='center', color=text_color)

# Add colorbar
cbar = plt.colorbar(heatmap)

# Show the plot
plt.tight_layout()
plt.show()
# confusion_matrix[np.isnan(confusion_matrix)] = 0
# accuracy = np.trace(confusion_matrix) / np.sum(confusion_matrix)
# precision = np.diag(confusion_matrix) / np.where(np.sum(confusion_matrix,
#                                                         axis=0) == 0, 1, np.sum(confusion_matrix, axis=0))
# recall = np.diag(confusion_matrix) / np.where(np.sum(confusion_matrix,
#                                                      axis=1) == 0, 1, np.sum(confusion_matrix, axis=1))
# f1_score = 2 * (precision * recall) / np.where(precision +
#                                                recall == 0, 1, precision + recall)
# print(accuracy, "\n")
# print("PRECISION: \n", precision, "\n")
# print("RECALL: \n", recall, "\n")
# print("F1 SCORE: \n", f1_score, "\n")

# tp = np.sum(np.diag(confusion_matrix))
# fp = np.sum(confusion_matrix, axis=0) - np.diag(confusion_matrix)
# fn = np.sum(confusion_matrix, axis=1) - np.diag(confusion_matrix)

# # Calculate TN for the entire confusion matrix
# total_sum = np.sum(confusion_matrix)
# tn = (tp + np.sum(fp) + np.sum(fn)) - total_sum
# # import numpy as np

# # Example confusion matrix (17x17) with sample values
# confusion_matrix = np.array([
#     [0, 0, 0, 0, 0, 0, 0, 0, 0, 0, 0, 0, 0, 0, 0, 3, 0],  # 1
#     [0, 0, 0, 0, 0, 0, 0, 0, 0, 0, 0, 0, 0, 0, 0, 0, 0],  # 2
#     [0, 0, 2, 0, 0, 0, 0, 0, 0, 0, 0, 0, 0, 0, 0, 0, 0],  # 3
#     [0, 0, 0, 5, 0, 0, 0, 0, 0, 0, 0, 0, 0, 1, 0, 0, 0],  # 4
#     [0, 0, 0, 0, 0, 0, 0, 0, 0, 0, 0, 0, 0, 0, 0, 0, 0],  # 5
#     [0, 0, 0, 0, 0, 0, 0, 0, 0, 0, 0, 0, 0, 0, 0, 0, 0],  # 6
#     [0, 0, 0, 0, 0, 0, 0, 0, 0, 0, 0, 0, 0, 0, 0, 0, 0],  # 7
#     [0, 0, 0, 0, 0, 0, 0, 8, 0, 0, 0, 0, 0, 0, 0, 1, 0],  # 8
#     [0, 0, 0, 0, 0, 0, 0, 0, 0, 0, 0, 0, 0, 1, 0, 1, 0],  # 9
#     [0, 0, 0, 0, 0, 0, 0, 0, 0, 0, 0, 0, 0, 0, 0, 0, 0],  # 10
#     [0, 0, 0, 0, 0, 0, 0, 0, 0, 0, 0, 0, 0, 0, 0, 1, 0],  # 11
#     [0, 0, 0, 0, 0, 0, 0, 0, 0, 0, 0, 0, 0, 0, 0, 0, 0],  # 12
#     [0, 0, 0, 0, 0, 0, 0, 0, 0, 0, 0, 0, 0, 0, 0, 0, 0],  # 13
#     [0, 0, 0, 0, 0, 0, 0, 0, 0, 0, 0, 0, 0, 0, 0, 0, 0],  # 14
#     [0, 0, 0, 0, 0, 0, 0, 0, 0, 0, 0, 0, 0, 0, 1, 0, 0],  # 15
#     [0, 0, 0, 0, 0, 0, 0, 0, 0, 0, 0, 0, 0, 0, 0, 1, 0],  # 16
#     [0, 0, 0, 0, 0, 0, 0, 0, 0, 0, 0, 0, 0, 0, 0, 0, 0]  # 17
# ])


# num_classes = confusion_matrix.shape[0]

# # Initialize TP, TN, FP, FN arrays
# tp = np.zeros(num_classes)
# tn = np.zeros(num_classes)
# fp = np.zeros(num_classes)
# fn = np.zeros(num_classes)

# # Calculate TP, TN, FP, FN for each class
# for i in range(num_classes):
#     tp[i] = confusion_matrix[i, i]
#     tn[i] = np.sum(confusion_matrix) - np.sum(confusion_matrix[i]
#                                               ) - np.sum(confusion_matrix[:, i]) + tp[i]
#     fp[i] = np.sum(confusion_matrix[:, i]) - tp[i]
#     fn[i] = np.sum(confusion_matrix[i]) - tp[i]

# print("True Positives (TP):", tp)
# print("True Negatives (TN):", tn)
# print("False Positives (FP):", fp)
# print("False Negatives (FN):", fn)

# import numpy as np

# # Confusion matrix
# confusion_matrix = np.array([

#     [0, 0, 0, 0, 0, 0, 0, 0, 0, 0, 0, 0, 0, 0, 0, 3, 0],  # 1
#     [0, 0, 0, 0, 0, 0, 0, 0, 0, 0, 0, 0, 0, 0, 0, 0, 0],  # 2
#     [0, 0, 2, 0, 0, 0, 0, 0, 0, 0, 0, 0, 0, 0, 0, 0, 0],  # 3
#     [0, 0, 0, 5, 0, 0, 0, 0, 0, 0, 0, 0, 0, 1, 0, 0, 0],  # 4
#     [0, 0, 0, 0, 0, 0, 0, 0, 0, 0, 0, 0, 0, 0, 0, 0, 0],  # 5
#     [0, 0, 0, 0, 0, 0, 0, 0, 0, 0, 0, 0, 0, 0, 0, 0, 0],  # 6
#     [0, 0, 0, 0, 0, 0, 0, 0, 0, 0, 0, 0, 0, 0, 0, 0, 0],  # 7
#     [0, 0, 0, 0, 0, 0, 0, 8, 0, 0, 0, 0, 0, 0, 0, 1, 0],  # 8
#     [0, 0, 0, 0, 0, 0, 0, 0, 0, 0, 0, 0, 0, 1, 0, 1, 0],  # 9
#     [0, 0, 0, 0, 0, 0, 0, 0, 0, 0, 0, 0, 0, 0, 0, 0, 0],  # 10
#     [0, 0, 0, 0, 0, 0, 0, 0, 0, 0, 0, 0, 0, 0, 0, 1, 0],  # 11
#     [0, 0, 0, 0, 0, 0, 0, 0, 0, 0, 0, 0, 0, 0, 0, 0, 0],  # 12
#     [0, 0, 0, 0, 0, 0, 0, 0, 0, 0, 0, 0, 0, 0, 0, 0, 0],  # 13
#     [0, 0, 0, 0, 0, 0, 0, 0, 0, 0, 0, 0, 0, 0, 0, 0, 0],  # 14
#     [0, 0, 0, 0, 0, 0, 0, 0, 0, 0, 0, 0, 0, 0, 1, 0, 0],  # 15
#     [0, 0, 0, 0, 0, 0, 0, 0, 0, 0, 0, 0, 0, 0, 0, 1, 0],  # 16
#     [0, 0, 0, 0, 0, 0, 0, 0, 0, 0, 0, 0, 0, 0, 0, 0, 0]  # 17
#     # ])
# ])

# # Calculate TP, TN, FP, FN for each goal
# goals = range(1, 18)
# tp, tn, fp, fn = [], [], [], []
# for i in goals:
#     tp.append(confusion_matrix[i-1, i-1])
#     tn.append(np.sum(confusion_matrix) - np.sum(confusion_matrix[i-1]) - np.sum(
#         confusion_matrix[:, i-1]) + confusion_matrix[i-1, i-1])
#     fp.append(np.sum(confusion_matrix[:, i-1]) - confusion_matrix[i-1, i-1])
#     fn.append(np.sum(confusion_matrix[i-1]) - confusion_matrix[i-1, i-1])

# # Calculate precision, recall, and F1 score for each goal
# precision = [tp[i] / (tp[i] + fp[i]) if (tp[i] + fp[i]) >
#              0 else 0 for i in range(len(goals))]
# recall = [tp[i] / (tp[i] + fn[i]) if (tp[i] + fn[i]) >
#           0 else 0 for i in range(len(goals))]
# f1_score = [2 * (precision[i] * recall[i]) / (precision[i] + recall[i])
#             if (precision[i] + recall[i]) > 0 else 0 for i in range(len(goals))]

# # Calculate overall metrics
# overall_precision = np.mean(precision)
# overall_recall = np.mean(recall)
# overall_f1_score = np.mean(f1_score)
# overall_accuracy = (np.sum(tp) + np.sum(fn)) / 25 * 100

# # Print TP, TN, FP, FN for each goal
# for i in goals:
#     print(f"Goal {i}: TP={tp[i-1]}, TN={tn[i-1]}, FP={fp[i-1]}, FN={fn[i-1]}")

# # Print precision, recall, F1 score, and accuracy for each goal
# for i in goals:
#     print(
#         f"Goal {i}: Precision={precision[i-1]:.3f}, Recall={recall[i-1]:.3f}, F1 Score={f1_score[i-1]:.3f}")

# # Print overall metrics
# print(f"Overall Precision: {overall_precision:.3f}")
# print(f"Overall Recall: {overall_recall:.3f}")
# print(f"Overall F1 Score: {overall_f1_score:.3f}")
# print(f"Overall Accuracy: {overall_accuracy:.3f}")
# import matplotlib.pyplot as plt

# Define the goals and corresponding metrics
# goals = ['Goal 1', 'Goal 2', 'Goal 3', 'Goal 4', 'Goal 5', 'Goal 6', 'Goal 7', 'Goal 8', 'Goal 9', 'Goal 10',
#          'Goal 11', 'Goal 12', 'Goal 13', 'Goal 14', 'Goal 15', 'Goal 16', 'Goal 17']
# # precision = [0.000, 0.000, 1.000, 1.000, 0.000, 0.000, 0.000, 1.000, 0.000, 0.000, 0.000, 0.000, 0.000, 0.000, 1.000,
# #              0.143, 0.000]
# # recall = [0.000, 0.000, 1.000, 0.833, 0.000, 0.000, 0.000, 0.889, 0.000, 0.000, 0.000, 0.000, 0.000, 0.000, 1.000,
# #           1.000, 0.000]
# # f1_score = [0.000, 0.000, 1.000, 0.909, 0.000, 0.000, 0.000, 0.941, 0.000, 0.000, 0.000, 0.000, 0.000, 0.000, 1.000,
# #             0.250, 0.000]
# tp = [0, 0, 2, 5, 0, 0, 0, 8, 0, 0, 0, 0, 0, 0, 1, 1, 0]

# fp = [0, 0, 0, 0, 0, 0, 0, 0, 0, 0, 0, 0, 0, 2, 0, 6, 0]
# fn = [3, 0, 0, 1, 0, 0, 0, 1, 2, 0, 1, 0, 0, 0, 0, 0, 0]

# # Create a table with the metrics
# # table_data = [precision, recall, f1_score]
# # row_labels = ['Precision', 'Recall', 'F1 Score']

# # Create a table with the metrics
# table_data = [tp,  fp]
# table_rows = ['TP', 'FP']

# fig, ax = plt.subplots()
# ax.axis('off')
# table = ax.table(cellText=table_data, colLabels=goals, rowLabels=table_rows,
#                  loc='center', cellLoc='center')

# table.scale(1, 2)  # Adjust table size if needed
# table.auto_set_font_size(False)

# # Set font properties for the table cells
# for i in range(len(table_rows)):
#     for j in range(len(goals)):
#         cell = table.get_celld()[(i+1, j)]


# plt.show()

# # Define the matrix
# matrix = np.array([
#     [0, 0, 0, 0, 0, 0, 0, 0, 0, 0, 0, 0, 0, 0, 0, 3, 0],  # 1
#     [0, 0, 0, 0, 0, 0, 0, 0, 0, 0, 0, 0, 0, 0, 0, 0, 0],  # 2
#     [0, 0, 2, 0, 0, 0, 0, 0, 0, 0, 0, 0, 0, 0, 0, 0, 0],  # 3
#     [0, 0, 0, 5, 0, 0, 0, 0, 0, 0, 0, 0, 0, 1, 0, 0, 0],  # 4
#     [0, 0, 0, 0, 0, 0, 0, 0, 0, 0, 0, 0, 0, 0, 0, 0, 0],  # 5
#     [0, 0, 0, 0, 0, 0, 0, 0, 0, 0, 0, 0, 0, 0, 0, 0, 0],  # 6
#     [0, 0, 0, 0, 0, 0, 0, 0, 0, 0, 0, 0, 0, 0, 0, 0, 0],  # 7
#     [0, 0, 0, 0, 0, 0, 0, 8, 0, 0, 0, 0, 0, 0, 0, 1, 0],  # 8
#     [0, 0, 0, 0, 0, 0, 0, 0, 0, 0, 0, 0, 0, 1, 0, 1, 0],  # 9
#     [0, 0, 0, 0, 0, 0, 0, 0, 0, 0, 0, 0, 0, 0, 0, 0, 0],  # 10
#     [0, 0, 0, 0, 0, 0, 0, 0, 0, 0, 0, 0, 0, 0, 0, 1, 0],  # 11
#     [0, 0, 0, 0, 0, 0, 0, 0, 0, 0, 0, 0, 0, 0, 0, 0, 0],  # 12
#     [0, 0, 0, 0, 0, 0, 0, 0, 0, 0, 0, 0, 0, 0, 0, 0, 0],  # 13
#     [0, 0, 0, 0, 0, 0, 0, 0, 0, 0, 0, 0, 0, 0, 0, 0, 0],  # 14
#     [0, 0, 0, 0, 0, 0, 0, 0, 0, 0, 0, 0, 0, 0, 1, 0, 0],  # 15
#     [0, 0, 0, 0, 0, 0, 0, 0, 0, 0, 0, 0, 0, 0, 0, 1, 0],  # 16
#     [0, 0, 0, 0, 0, 0, 0, 0, 0, 0, 0, 0, 0, 0, 0, 0, 0]  # 17
# ])

# Add a column and row of zeros for the missing class
# matrix = np.insert(matrix, matrix.shape[1], 0, axis=1)
# matrix = np.insert(matrix, matrix.shape[0], 0, axis=0)

# # Calculate TP, FP, TN, FN for each class
# tp = np.diag(matrix)
# fp = np.sum(matrix, axis=0) - tp
# fn = np.sum(matrix, axis=1) - tp
# tn = np.sum(matrix) - (tp + fp + fn)

# # Replace NaN values with zero
# tp = np.nan_to_num(tp)
# fp = np.nan_to_num(fp)
# fn = np.nan_to_num(fn)
# tn = np.nan_to_num(tn)

# # Calculate Precision, Recall, and F1 score for each class
# precision = np.where((tp + fp) != 0, tp / (tp + fp), 0)
# recall = np.where((tp + fn) != 0, tp / (tp + fn), 0)
# f1_score = np.where((precision + recall) != 0, 2 *
#                     (precision * recall) / (precision + recall), 0)

# # Check for zero denominators and set overall metrics to 0 if necessary
# if np.isnan(precision).all() or np.isnan(recall).all() or np.isnan(f1_score).all():
#     overall_precision = 0
#     overall_recall = 0
#     overall_f1_score = 0
# else:
#     # Calculate overall Precision, Recall, and F1 score
#     overall_precision = np.mean(precision)
#     overall_recall = np.mean(recall)
#     overall_f1_score = np.mean(f1_score)

# # Display the results
# for i in range(len(tp)):
#     class_num = i + 1
#     print(f"Class {class_num}:")
#     print(f"TP: {tp[i]}, FP: {fp[i]}, TN: {tn[i]}, FN: {fn[i]}")
#     print(
#         f"Precision: {precision[i]}, Recall: {recall[i]}, F1 Score: {f1_score[i]}\n")

# print(f"Overall Precision: {overall_precision}")
# print(f"Overall Recall: {overall_recall}")
# print(f"Overall F1 Score: {overall_f1_score}")
# total_tp = np.sum(tp)
# total_fp = np.sum(fp)
# total_tn = np.sum(tn)
# total_fn = np.sum(fn)

# print(f"Total TP: {total_tp}")
# print(f"Total FP: {total_fp}")
# print(f"Total TN: {total_tn}")
# print(f"Total FN: {total_fn}")

# Add a row of zeros for the missing row
# matrix = np.array([
#     [0, 0, 0, 0, 0, 0, 0, 0, 0, 0, 0, 0, 0, 0, 0, 3, 0],  # 1
#     [0, 0, 0, 0, 0, 0, 0, 0, 0, 0, 0, 0, 0, 0, 0, 0, 0],  # 2
#     [0, 0, 2, 0, 0, 0, 0, 0, 0, 0, 0, 0, 0, 0, 0, 0, 0],  # 3
#     [0, 0, 0, 5, 0, 0, 0, 0, 0, 0, 0, 0, 0, 1, 0, 0, 0],  # 4
#     [0, 0, 0, 0, 0, 0, 0, 0, 0, 0, 0, 0, 0, 0, 0, 0, 0],  # 5
#     [0, 0, 0, 0, 0, 0, 0, 0, 0, 0, 0, 0, 0, 0, 0, 0, 0],  # 6
#     [0, 0, 0, 0, 0, 0, 0, 0, 0, 0, 0, 0, 0, 0, 0, 0, 0],  # 7
#     [0, 0, 0, 0, 0, 0, 0, 8, 0, 0, 0, 0, 0, 0, 0, 1, 0],  # 8
#     [0, 0, 0, 0, 0, 0, 0, 0, 0, 0, 0, 0, 0, 1, 0, 1, 0],  # 9
#     [0, 0, 0, 0, 0, 0, 0, 0, 0, 0, 0, 0, 0, 0, 0, 0, 0],  # 10
#     [0, 0, 0, 0, 0, 0, 0, 0, 0, 0, 0, 0, 0, 0, 0, 1, 0],  # 11
#     [0, 0, 0, 0, 0, 0, 0, 0, 0, 0, 0, 0, 0, 0, 0, 0, 0],  # 12
#     [0, 0, 0, 0, 0, 0, 0, 0, 0, 0, 0, 0, 0, 0, 0, 0, 0],  # 13
#     [0, 0, 0, 0, 0, 0, 0, 0, 0, 0, 0, 0, 0, 0, 0, 0, 0],  # 14
#     [0, 0, 0, 0, 0, 0, 0, 0, 0, 0, 0, 0, 0, 0, 1, 0, 0],  # 15
#     [0, 0, 0, 0, 0, 0, 0, 0, 0, 0, 0, 0, 0, 0, 0, 1, 0],  # 16
#     [0, 0, 0, 0, 0, 0, 0, 0, 0, 0, 0, 0, 0, 0, 0, 0, 0]   # 17
# ])

# # Calculate TP, FP, TN, FN for each class
# TP = np.diag(matrix)
# FP = np.sum(matrix, axis=0) - TP
# FN = np.sum(matrix, axis=1) - TP
# TN = np.sum(matrix) - (TP + FP + FN)
# print(f"Total TP: {np.sum(TP)}")
# print(f"Total FP: {np.sum(FP)}")
# print(f"Total TN: {np.sum(TN)}")
# print(f"Total FN: {np.sum(FN)}")
# # Calculate precision, recall, and F1 score for each class
# denominator = TP + FP
# precision = np.where(denominator == 0, 0, TP / denominator)
# recall = np.where(TP + FN == 0, 0, TP / (TP + FN))
# f1_score = np.where((precision + recall) == 0, 0, 2 *
#                     (precision * recall) / (precision + recall))
# accuracy_per_class = np.diag(matrix) / np.sum(matrix, axis=1)
# accuracy_per_class[np.isnan(accuracy_per_class)] = 0
# average_accuracy = np.nanmean(accuracy_per_class)
# print(accuracy_per_class)
# non_zero_indices = np.nonzero(TP)  # Get the indices of non-zero TP values
# average_precision = np.mean(precision[non_zero_indices])
# average_recall = np.mean(recall[non_zero_indices])
# average_f1_score = np.mean(f1_score[non_zero_indices])

# print("Average Precision: ", average_precision)
# print("Average Recall: ", average_recall)
# print("Average F1 Score:", average_f1_score)
# # Create the tables
# class_labels = range(1, matrix.shape[0] + 1)

# table1_data = np.array([TP, FP, TN, FN]).T
# table1_columns = ["TP", "FP", "TN", "FN"]
# table1_rows = [f"Goal {label}" for label in class_labels]

# table2_data = np.array([precision, recall, f1_score]).T
# table2_columns = ["Precision", "Recall", "F1 Score"]
# table2_rows = [f"Goal1 {label}" for label in class_labels]

# # Plot the tables
# fig, (ax1, ax2) = plt.subplots(1, 2, figsize=(12, 6))

# ax1.axis("off")
# ax1.table(cellText=table1_data, colLabels=table1_columns,
#           rowLabels=table1_rows, loc="center")
# ax1.set_title("Confusion Matrix")

# ax2.axis("off")
# ax2.table(cellText=table2_data, colLabels=table2_columns,
#           rowLabels=table2_rows, loc="center")
# ax2.set_title("Metrics")

# plt.tight_layout()
# plt.show()
